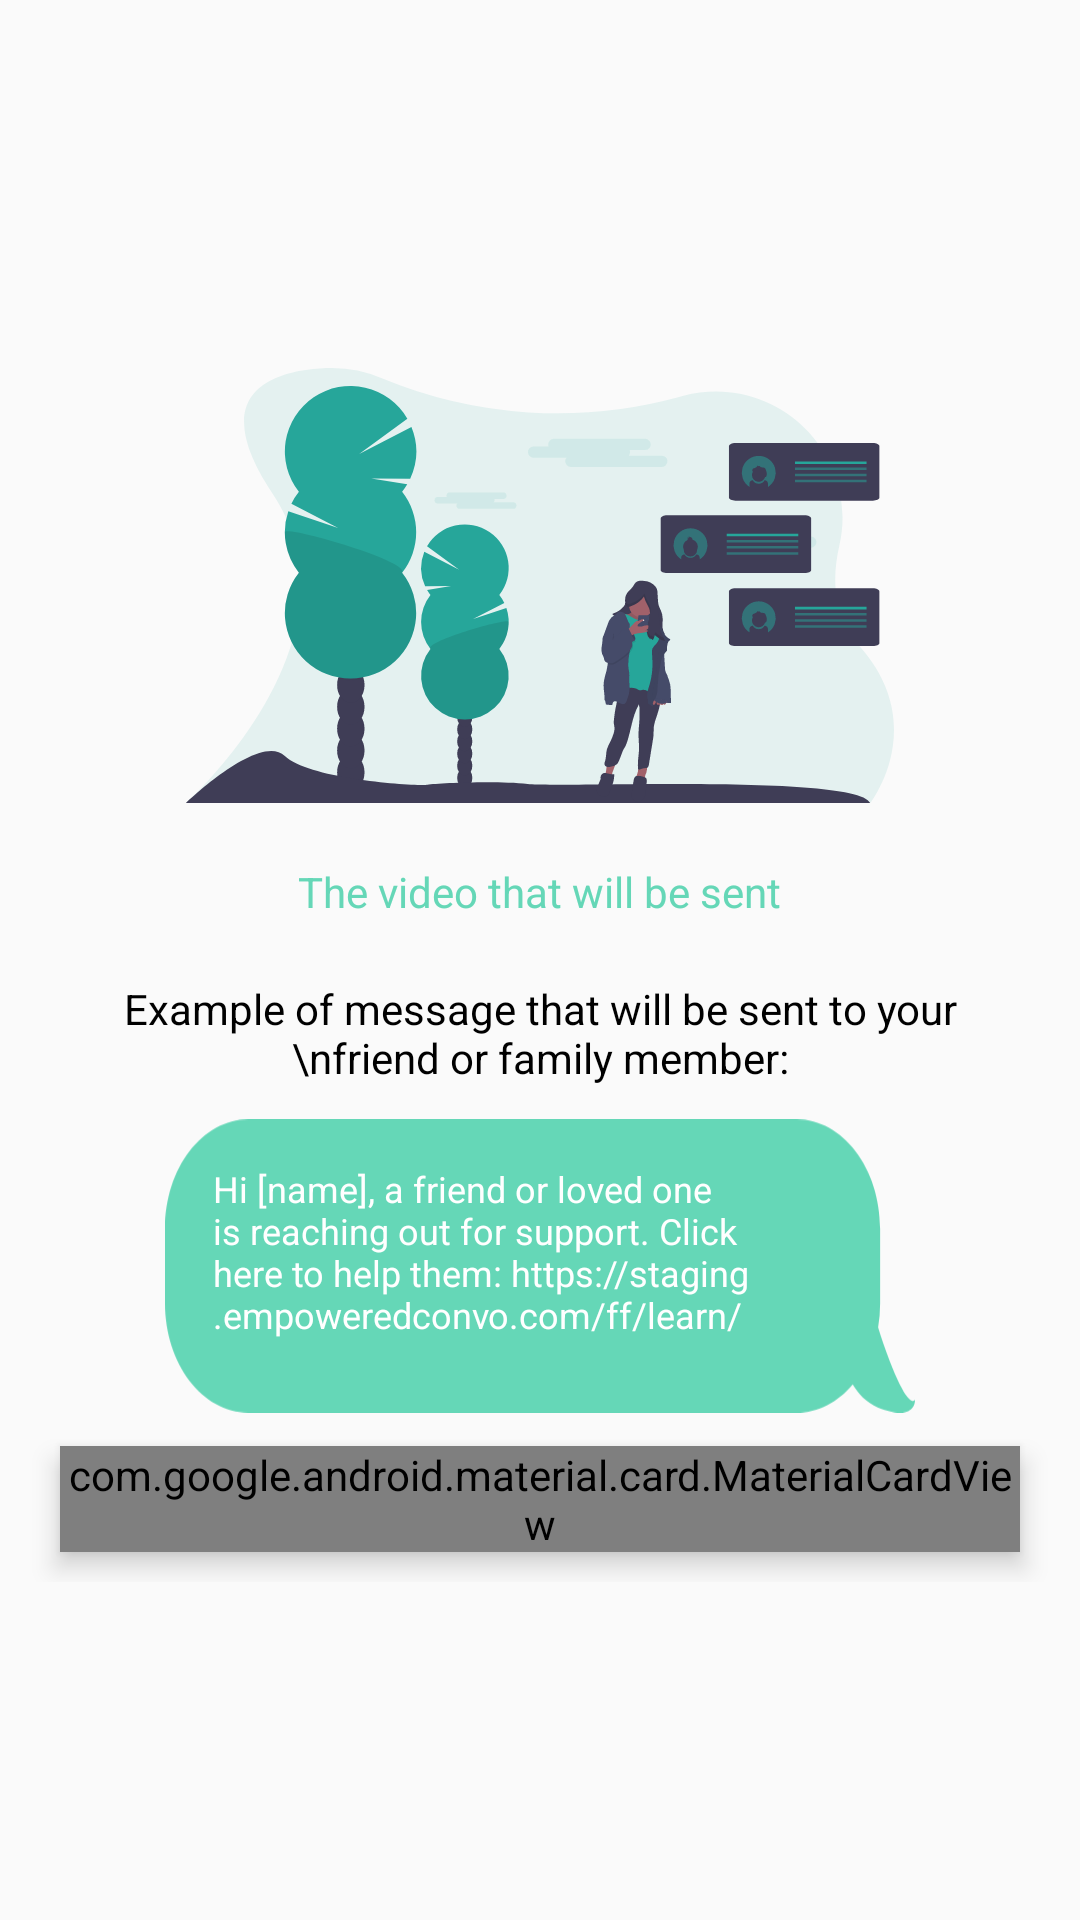

Here is an Android app screen rendered from its layout file. Give the layout XML and the strings, colors and styles it references.
<!-- AndroidManifest.xml: application theme AppTheme -->
<!-- res/layout/fragment_conversation.xml -->
<?xml version="1.0" encoding="utf-8"?>
<ScrollView xmlns:android="http://schemas.android.com/apk/res/android"
        xmlns:app="http://schemas.android.com/apk/res-auto"
        xmlns:tools="http://schemas.android.com/tools"
        android:layout_width="match_parent"
        android:layout_height="match_parent">

    <LinearLayout
            android:id="@+id/conversation_parent"
            android:layout_width="match_parent"
            android:layout_height="wrap_content"
            android:layout_gravity="center"
            android:gravity="center"
            android:orientation="vertical"
            android:paddingStart="10dp"
            android:paddingEnd="10dp"
            tools:context=".fragment.ConversationFragment">

        <LinearLayout
                android:layout_width="match_parent"
                android:layout_height="wrap_content"
                android:gravity="center"
                android:orientation="vertical">

            <ImageView
                    android:layout_width="wrap_content"
                    android:layout_height="wrap_content"
                    android:padding="10dp"
                    android:src="@drawable/convo_form_image" />

            <TextView
                    android:id="@+id/video_url_textview"
                    android:layout_width="wrap_content"
                    android:layout_height="wrap_content"
                    android:linksClickable="false"
                    android:padding="10dp"
                    android:text="The video that will be sent"
                    android:textAlignment="center"
                    android:textColor="@color/colorPrimaryDark" />

            <TextView
                    android:layout_width="match_parent"
                    android:layout_height="wrap_content"
                    android:padding="10dp"
                    android:text="Example of message that will be sent to your \nfriend or family member:"
                    android:textAlignment="center"
                    android:textColor="@color/black" />

            <androidx.constraintlayout.widget.ConstraintLayout
                    android:layout_width="match_parent"
                    android:layout_height="match_parent">

                <ImageView
                        android:id="@+id/imageView11"
                        android:layout_width="250dp"
                        android:layout_height="100dp"
                        android:layout_gravity="center"
                        android:adjustViewBounds="true"
                        app:layout_constraintEnd_toEndOf="parent"
                        app:layout_constraintStart_toStartOf="parent"
                        app:layout_constraintTop_toTopOf="parent"
                        app:srcCompat="@drawable/ic_text_bubble" />

                <TextView
                        android:id="@+id/textView18"
                        android:layout_width="0dp"
                        android:layout_height="0dp"
                        android:layout_marginStart="16dp"
                        android:layout_marginTop="16dp"
                        android:layout_marginEnd="16dp"
                        android:layout_marginBottom="8dp"
                        android:text="Hi [name], a friend or loved one is reaching out for support. Click here to help them: https://staging.empoweredconvo.com/ff/learn/"
                        android:textAlignment="textStart"
                        android:textColor="@color/colorPrimary"
                        android:textSize="12sp"
                        app:layout_constraintBottom_toBottomOf="@+id/imageView11"
                        app:layout_constraintEnd_toEndOf="@+id/imageView11"
                        app:layout_constraintStart_toStartOf="@+id/imageView11"
                        app:layout_constraintTop_toTopOf="@+id/imageView11" />
            </androidx.constraintlayout.widget.ConstraintLayout>

        </LinearLayout>

        <com.google.android.material.card.MaterialCardView
                android:layout_width="match_parent"
                android:layout_height="wrap_content"
                android:layout_margin="10dp"
                android:elevation="5dp"
                app:cardCornerRadius="6dp"
                app:cardUseCompatPadding="true"
                app:contentPadding="10dp">

            <androidx.constraintlayout.widget.ConstraintLayout
                    android:layout_width="match_parent"
                    android:layout_height="match_parent">

                <androidx.constraintlayout.widget.Guideline
                        android:id="@+id/guideline4"
                        android:layout_width="wrap_content"
                        android:layout_height="wrap_content"
                        android:layout_marginEnd="10dp"
                        android:orientation="vertical"
                        app:layout_constraintGuide_percent="0.5" />

                <LinearLayout
                        android:id="@+id/layout1"
                        android:layout_width="match_parent"
                        android:layout_height="match_parent"
                        android:orientation="vertical">

                    <TextView
                            android:layout_width="wrap_content"
                            android:layout_height="wrap_content"
                            android:text="Name of Friend"
                            android:textColor="@color/colorPrimaryDark"
                            android:textSize="18sp"
                            android:textStyle="bold" />

                    <com.google.android.material.textfield.TextInputLayout
                            android:id="@+id/ff_name_layout"
                            style="@style/Widget.MaterialComponents.TextInputLayout.OutlinedBox.Dense"
                            android:layout_width="match_parent"
                            android:layout_height="wrap_content"
                            android:layout_weight="1"
                            android:ems="10"
                            android:hint="Type name here"
                            app:boxStrokeColor="@color/colorPrimaryDark"
                            app:hintTextAppearance="@style/GreenTextInputLayout">

                        <com.google.android.material.textfield.TextInputEditText
                                android:id="@+id/ff_name"
                                android:layout_width="match_parent"
                                android:layout_height="match_parent"
                                android:inputType="textPersonName" />
                    </com.google.android.material.textfield.TextInputLayout>
                </LinearLayout>

                <TextView
                        android:id="@+id/their_phone_view"
                        android:layout_width="wrap_content"
                        android:layout_height="wrap_content"
                        android:layout_marginTop="8dp"
                        android:text="Their Phone #"
                        android:textColor="@color/colorPrimaryDark"
                        android:textSize="18sp"
                        android:textStyle="bold"
                        app:layout_constraintStart_toStartOf="parent"
                        app:layout_constraintTop_toBottomOf="@id/layout1" />

                <TextView
                        android:id="@+id/your_phone_view"
                        android:layout_width="wrap_content"
                        android:layout_height="wrap_content"
                        android:layout_marginTop="8dp"
                        android:text="Your Phone #"
                        android:textColor="@color/colorPrimaryDark"
                        android:textSize="18sp"
                        android:textStyle="bold"
                        app:layout_constraintStart_toStartOf="@id/survivor_number_layout"
                        app:layout_constraintTop_toBottomOf="@id/layout1" />

                <com.google.android.material.textfield.TextInputLayout
                        android:id="@+id/ff_number_layout"
                        style="@style/Widget.MaterialComponents.TextInputLayout.OutlinedBox.Dense"
                        android:layout_width="0dp"
                        android:layout_height="wrap_content"
                        android:layout_marginEnd="10dp"
                        android:ems="10"
                        android:hint="###-###-####"
                        app:boxStrokeColor="@color/colorPrimaryDark"
                        app:hintTextAppearance="@style/GreenTextInputLayout"
                        app:layout_constraintEnd_toStartOf="@id/guideline4"
                        app:layout_constraintStart_toStartOf="parent"
                        app:layout_constraintTop_toBottomOf="@id/their_phone_view">

                    <com.google.android.material.textfield.TextInputEditText
                            android:id="@+id/ff_number"
                            android:layout_width="match_parent"
                            android:layout_height="match_parent"
                            android:imeOptions="actionNext"
                            android:inputType="phone" />
                </com.google.android.material.textfield.TextInputLayout>

                <com.google.android.material.textfield.TextInputLayout
                        android:id="@+id/survivor_number_layout"
                        style="@style/Widget.MaterialComponents.TextInputLayout.OutlinedBox.Dense"
                        android:layout_width="0dp"
                        android:layout_height="wrap_content"
                        android:layout_marginStart="10dp"
                        android:ems="10"
                        android:hint="###-###-####"
                        app:boxStrokeColor="@color/colorPrimaryDark"
                        app:hintTextAppearance="@style/GreenTextInputLayout"
                        app:layout_constraintEnd_toEndOf="parent"
                        app:layout_constraintStart_toStartOf="@id/guideline4"
                        app:layout_constraintTop_toBottomOf="@id/their_phone_view"
                        tools:layout_editor_absoluteX="24dp">

                    <com.google.android.material.textfield.TextInputEditText
                            android:id="@+id/survivor_number"
                            android:layout_width="match_parent"
                            android:layout_height="match_parent"
                            android:inputType="phone" />
                </com.google.android.material.textfield.TextInputLayout>

                <com.google.android.material.button.MaterialButton
                        android:id="@+id/continue_button"
                        style="@style/Widget.MaterialComponents.Button"
                        android:layout_width="wrap_content"
                        android:layout_height="wrap_content"
                        android:layout_marginTop="8dp"
                        android:backgroundTint="@color/colorPrimaryDark"
                        android:text="Start"
                        android:textSize="14dp"
                        app:cornerRadius="4dp"
                        app:layout_constraintEnd_toEndOf="parent"
                        app:layout_constraintTop_toBottomOf="@+id/ff_number_layout" />

            </androidx.constraintlayout.widget.ConstraintLayout>
        </com.google.android.material.card.MaterialCardView>
    </LinearLayout>
</ScrollView>
<!-- resources referenced by this layout -->
<resources>
  <color name="colorPrimary">#FFFFFF</color>
  <color name="colorPrimaryDark">#65D7B7</color>
  <!-- drawable convo_form_image: vector/xml drawable (drawable, 28673 chars, omitted) -->
  <!-- drawable ic_text_bubble (drawable) -->
  <vector xmlns:android="http://schemas.android.com/apk/res/android"
          android:width="853.748dp"
          android:height="333.93dp"
          android:viewportWidth="853.748"
          android:viewportHeight="333.93">
      <path
              android:pathData="M811.844,328.2c-13.905,-6.028 -23.112,-16.694 -29.018,-26.529 -16.865,20.047 -39.255,32.259 -63.826,32.259L95,333.93c-52.467,0 -95,-55.7 -95,-124.4v-85.119c0,-68.707 42.533,-124.406 95,-124.406h624c52.467,0 95,55.7 95,124.406v85.119a162,162 0,0 1,-2.3 27.352q2.688,9.049 6.067,18.706c28.031,79.761 35.977,63.62 35.977,63.62s0.938,14.727 -17.261,14.728C830.539,333.93 822.561,332.361 811.844,328.2Z"
              android:fillColor="@color/colorPrimaryDark" />
  </vector>
  <style name="AppTheme" parent="Theme.AppCompat.Light.NoActionBar">
          
          <item name="colorPrimary">@color/colorPrimaryDark</item>
          <item name="colorPrimaryDark">@color/colorPrimaryDark</item>
          <item name="colorAccent">@color/colorAccent</item>
          <item name="drawerArrowStyle">@style/DrawerArrowStyle</item>
      </style>
  <color name="colorAccent">#D81B60</color>
  <style name="DrawerArrowStyle" parent="@style/Widget.AppCompat.DrawerArrowToggle">
          <item name="spinBars">true</item>
          <item name="color">@color/colorPrimaryDark</item>
      </style>
  <!-- not gathered from this repository: default colours our renderer supplied (Android Studio template values) -->
  <color name="black">#FF000000</color>
</resources>
